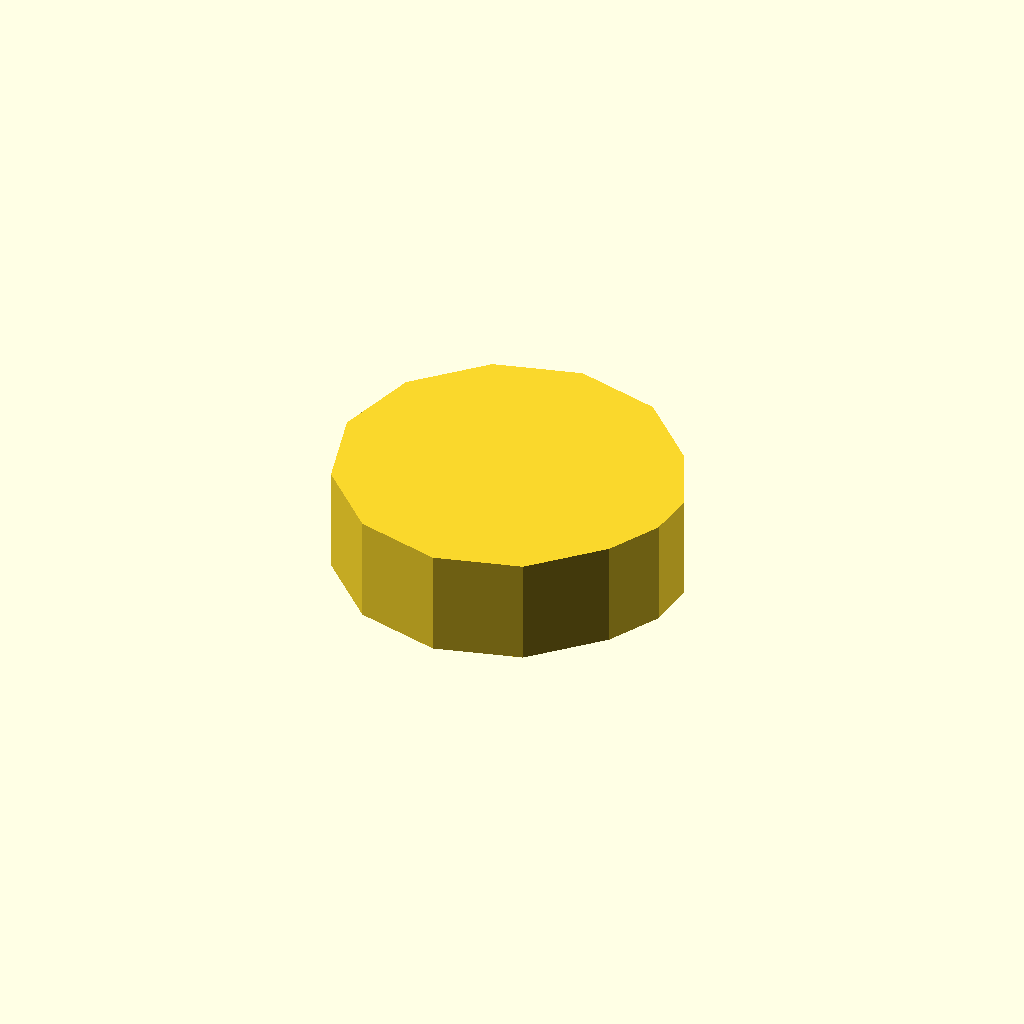
Cell 1: rendered with the file's own defaults.
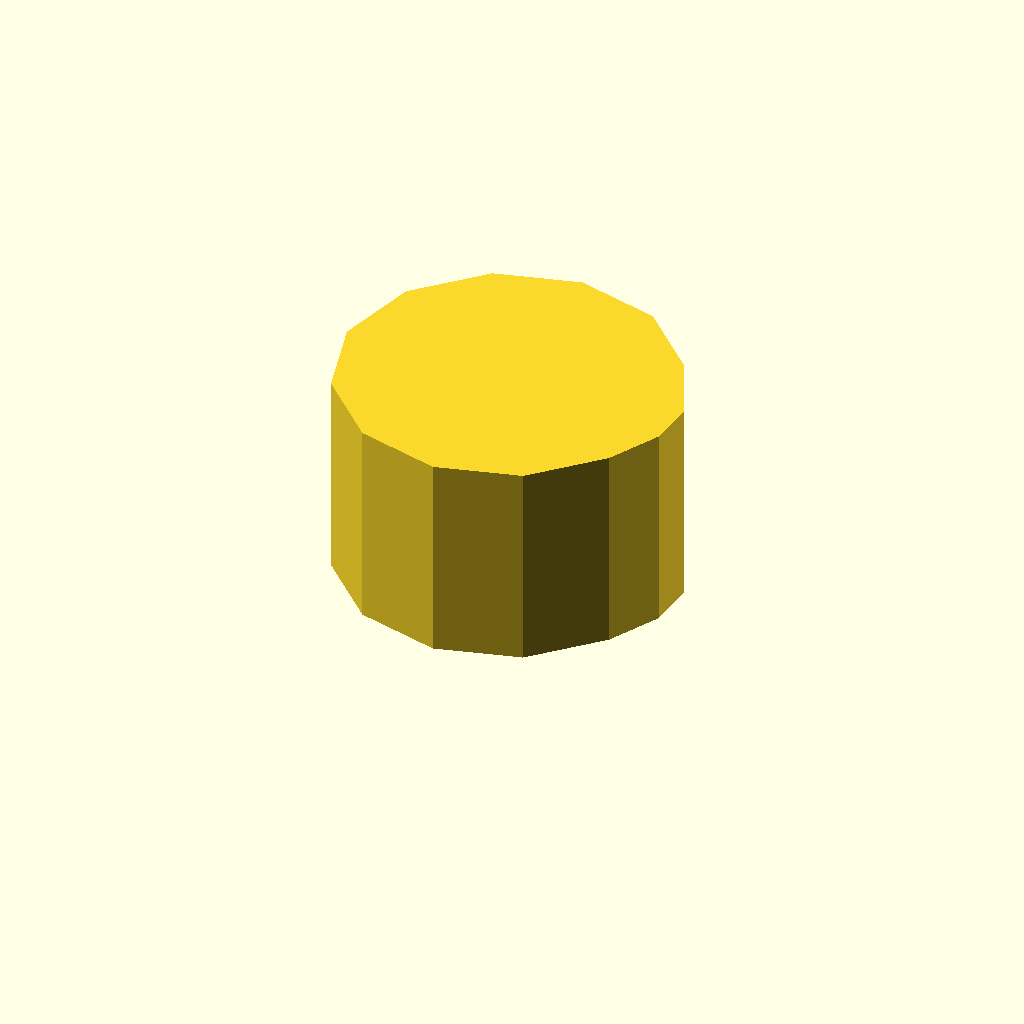
Cell 2: the same model with profile_height = 20.
All cells are drawn from one camera (rotation 55°, 0°, 25°, orthographic, colour scheme Cornfield), so only the parameter changes between them.
Source of the model, optional_data/data/sketch1/eccentrics/part_0099.scad:
$fn = 32;

// ----------------------------------------------------------------------
// Eccentric disc: egg, 10 mm thick
// ----------------------------------------------------------------------

// --- parameters (mm) ---
profile_height = 10;      // extrusion height
profile_points = 14;      // points of the closed outline

profile = [[0, 16], [2.144, 8], [8, 2.144], [16, 0], [24, 2.144], [29.856, 8], [32.457, 12.922], [32.863, 17.563], [30.894, 21.785], [29.856, 24], [24, 29.856], [16, 32], [8, 29.856], [2.144, 24]];  // single closed polygon, 14 points, counter clockwise

// --- the one profile operation ---
linear_extrude(height = profile_height) polygon(points = profile);
Customizer parameters (derived from the source; name, type, default, range or options):
profile_height: number, default 10
profile_points: number, default 14
